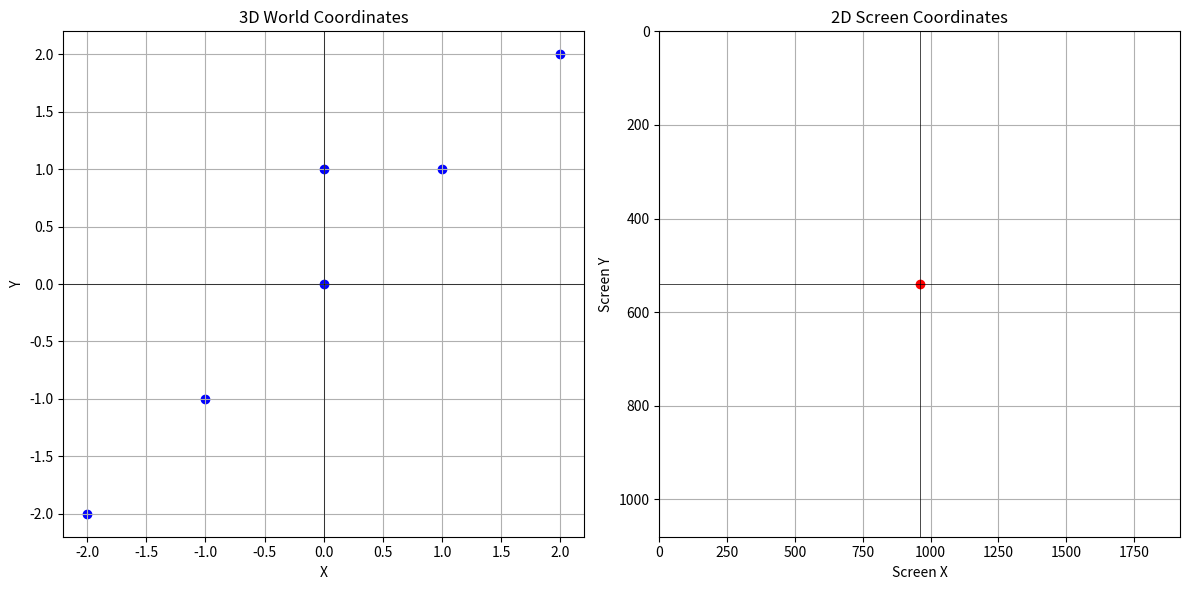

Generate this figure with matplotlib:
import matplotlib.pyplot as plt
import numpy as np

# 建立投影矩陣函數
def build_projection_matrix(fov, aspect, zn, zf):
    proj = np.zeros((4, 4), dtype=float)
    proj[0][0] = 1 / (np.tan(fov * 0.5) * aspect)
    proj[1][1] = 1 / np.tan(fov * 0.5)
    proj[2][2] = zf / (zf - zn)
    proj[2][3] = 1.0
    proj[3][2] = (zn * zf) / (zn - zf)
    return proj

# 投影 3D 點到螢幕座標
def project_point_to_2d(matrix, point, screen_width, screen_height):
    vec = np.array([point[0], point[1], point[2], 1.0])
    projected = np.dot(matrix, vec)
    if projected[3] != 0:
        projected /= projected[3]
    x_screen = (projected[0] + 1) * 0.5 * screen_width
    y_screen = (1 - projected[1]) * 0.5 * screen_height
    return x_screen, y_screen

# 設定參數
fov = np.radians(45)  # 視場角
aspect = 16 / 9       # 長寬比
zn = 0.1              # 近剪裁面
zf = 100.0            # 遠剪裁面

# 建立投影矩陣
proj_matrix = build_projection_matrix(fov, aspect, zn, zf)

# 定義多個 3D 世界座標點
points_3d = np.array([
    [1, 1, 2],
    [-1, -1, 2],
    [0, 0, 5],
    [2, 2, 10],
    [-2, -2, 10],
    [0, 1, 0.5]
])

# 螢幕尺寸
screen_width = 1920
screen_height = 1080

# 投影 3D 點到 2D
points_2d = np.array([project_point_to_2d(proj_matrix, point, screen_width, screen_height) for point in points_3d])

# 畫圖
fig, axes = plt.subplots(1, 2, figsize=(12, 6), subplot_kw={'projection': None})

# 左圖：3D 世界座標
ax_3d = axes[0]
ax_3d.scatter(points_3d[:, 0], points_3d[:, 1], color='blue', label='3D Points')
ax_3d.axhline(0, color='black', linewidth=0.5)
ax_3d.axvline(0, color='black', linewidth=0.5)
ax_3d.set_title("3D World Coordinates")
ax_3d.set_xlabel("X")
ax_3d.set_ylabel("Y")
ax_3d.grid(True)

# 右圖：2D 螢幕座標
ax_2d = axes[1]
ax_2d.scatter(points_2d[:, 0], points_2d[:, 1], color='red', label='Projected 2D Points')
ax_2d.axhline(screen_height / 2, color='black', linewidth=0.5)
ax_2d.axvline(screen_width / 2, color='black', linewidth=0.5)
ax_2d.set_xlim(0, screen_width)
ax_2d.set_ylim(screen_height, 0)  # Y 軸反轉
ax_2d.set_title("2D Screen Coordinates")
ax_2d.set_xlabel("Screen X")
ax_2d.set_ylabel("Screen Y")
ax_2d.grid(True)

plt.tight_layout()
plt.show()
